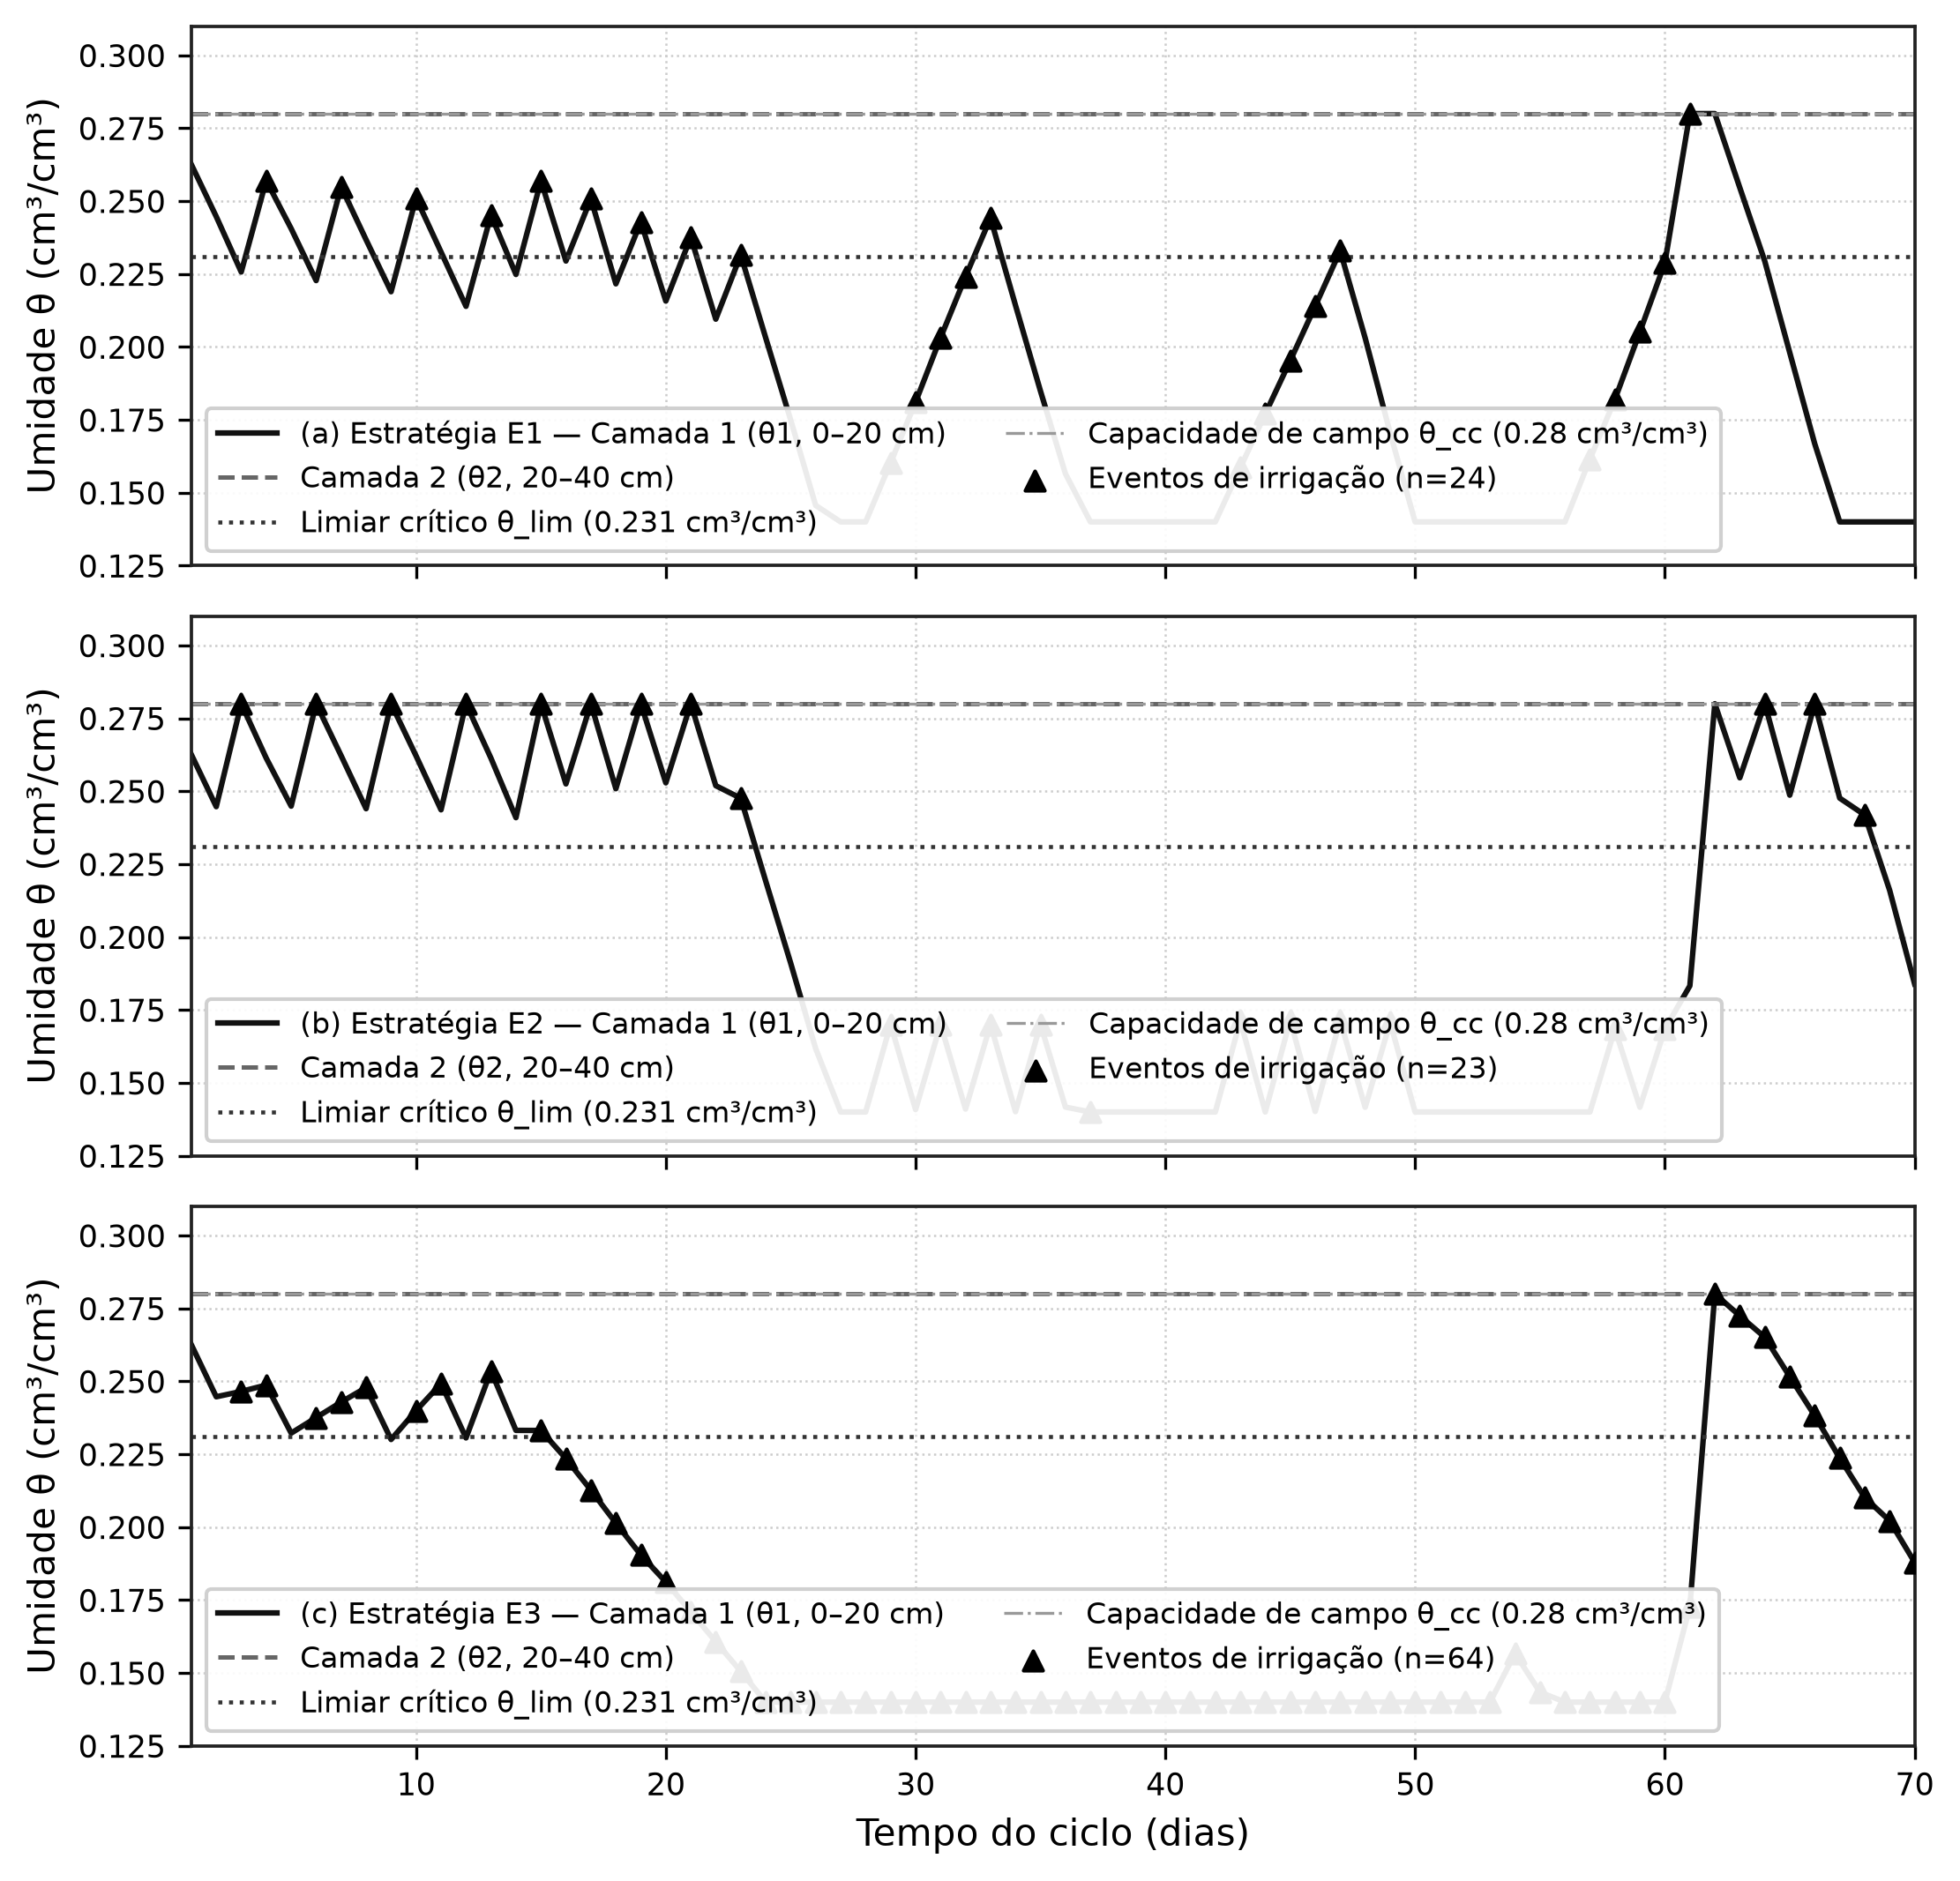

Data behind this chart, as committed beside it:
periodo, cenario, estrategia, dia_ciclo, data, theta1_cm3_cm3, theta2_cm3_cm3, theta_lim_cm3_cm3, theta_cc_cm3_cm3, theta_pmp_cm3_cm3, acionou_irrigacao, lamina_aplicada_mm, precipitacao_mm
Estacao_Seca, Restrito, E1, 1, 2023-07-01, 0.2626, 0.28, 0.231, 0.28, 0.14, 0, 0.0, 0.0
Estacao_Seca, Restrito, E1, 2, 2023-07-02, 0.2447, 0.28, 0.231, 0.28, 0.14, 0, 0.0, 0.0
Estacao_Seca, Restrito, E1, 3, 2023-07-03, 0.2257, 0.28, 0.231, 0.28, 0.14, 0, 0.0, 0.0
Estacao_Seca, Restrito, E1, 4, 2023-07-04, 0.257, 0.28, 0.231, 0.28, 0.14, 1, 10.0, 0.0
Estacao_Seca, Restrito, E1, 5, 2023-07-05, 0.2406, 0.28, 0.231, 0.28, 0.14, 0, 0.0, 0.0
Estacao_Seca, Restrito, E1, 6, 2023-07-06, 0.2227, 0.28, 0.231, 0.28, 0.14, 0, 0.0, 0.0
Estacao_Seca, Restrito, E1, 7, 2023-07-07, 0.2549, 0.28, 0.231, 0.28, 0.14, 1, 10.0, 0.0
Estacao_Seca, Restrito, E1, 8, 2023-07-08, 0.2367, 0.28, 0.231, 0.28, 0.14, 0, 0.0, 0.0
Estacao_Seca, Restrito, E1, 9, 2023-07-09, 0.2189, 0.28, 0.231, 0.28, 0.14, 0, 0.0, 0.0
Estacao_Seca, Restrito, E1, 10, 2023-07-10, 0.251, 0.28, 0.231, 0.28, 0.14, 1, 10.0, 0.0
Estacao_Seca, Restrito, E1, 11, 2023-07-11, 0.2325, 0.28, 0.231, 0.28, 0.14, 0, 0.0, 0.0
Estacao_Seca, Restrito, E1, 12, 2023-07-12, 0.2139, 0.28, 0.231, 0.28, 0.14, 0, 0.0, 0.0
Estacao_Seca, Restrito, E1, 13, 2023-07-13, 0.2452, 0.28, 0.231, 0.28, 0.14, 1, 10.0, 0.0
Estacao_Seca, Restrito, E1, 14, 2023-07-14, 0.2248, 0.28, 0.231, 0.28, 0.14, 0, 0.0, 0.0
Estacao_Seca, Restrito, E1, 15, 2023-07-15, 0.257, 0.28, 0.231, 0.28, 0.14, 1, 10.0, 0.0
Estacao_Seca, Restrito, E1, 16, 2023-07-16, 0.2294, 0.28, 0.231, 0.28, 0.14, 0, 0.0, 0.0
Estacao_Seca, Restrito, E1, 17, 2023-07-17, 0.2508, 0.28, 0.231, 0.28, 0.14, 1, 10.0, 0.0
Estacao_Seca, Restrito, E1, 18, 2023-07-18, 0.2216, 0.28, 0.231, 0.28, 0.14, 0, 0.0, 0.0
Estacao_Seca, Restrito, E1, 19, 2023-07-19, 0.2429, 0.28, 0.231, 0.28, 0.14, 1, 10.0, 0.0
Estacao_Seca, Restrito, E1, 20, 2023-07-20, 0.2157, 0.28, 0.231, 0.28, 0.14, 0, 0.0, 0.0
Estacao_Seca, Restrito, E1, 21, 2023-07-21, 0.2376, 0.28, 0.231, 0.28, 0.14, 1, 10.0, 0.0
Estacao_Seca, Restrito, E1, 22, 2023-07-22, 0.2095, 0.28, 0.231, 0.28, 0.14, 0, 0.0, 0.0
Estacao_Seca, Restrito, E1, 23, 2023-07-23, 0.2315, 0.28, 0.231, 0.28, 0.14, 1, 10.0, 0.0
Estacao_Seca, Restrito, E1, 24, 2023-07-24, 0.2031, 0.28, 0.231, 0.28, 0.14, 0, 0.0, 0.0
Estacao_Seca, Restrito, E1, 25, 2023-07-25, 0.1749, 0.28, 0.231, 0.28, 0.14, 0, 0.0, 0.0
Estacao_Seca, Restrito, E1, 26, 2023-07-26, 0.1457, 0.28, 0.231, 0.28, 0.14, 0, 0.0, 0.0
Estacao_Seca, Restrito, E1, 27, 2023-07-27, 0.14, 0.28, 0.231, 0.28, 0.14, 0, 0.0, 0.0
Estacao_Seca, Restrito, E1, 28, 2023-07-28, 0.14, 0.28, 0.231, 0.28, 0.14, 0, 0.0, 0.0
Estacao_Seca, Restrito, E1, 29, 2023-07-29, 0.1603, 0.28, 0.231, 0.28, 0.14, 1, 10.0, 0.0
Estacao_Seca, Restrito, E1, 30, 2023-07-30, 0.1811, 0.28, 0.231, 0.28, 0.14, 1, 10.0, 0.0
Estacao_Seca, Restrito, E1, 31, 2023-07-31, 0.2031, 0.28, 0.231, 0.28, 0.14, 1, 10.0, 0.0
Estacao_Seca, Restrito, E1, 32, 2023-08-01, 0.2241, 0.28, 0.231, 0.28, 0.14, 1, 10.0, 0.0
Estacao_Seca, Restrito, E1, 33, 2023-08-02, 0.2442, 0.28, 0.231, 0.28, 0.14, 1, 10.0, 0.0
Estacao_Seca, Restrito, E1, 34, 2023-08-03, 0.2143, 0.28, 0.231, 0.28, 0.14, 0, 0.0, 0.0
Estacao_Seca, Restrito, E1, 35, 2023-08-04, 0.1849, 0.28, 0.231, 0.28, 0.14, 0, 0.0, 0.0
Estacao_Seca, Restrito, E1, 36, 2023-08-05, 0.1565, 0.28, 0.231, 0.28, 0.14, 0, 0.0, 0.0
Estacao_Seca, Restrito, E1, 37, 2023-08-06, 0.14, 0.28, 0.231, 0.28, 0.14, 0, 0.0, 0.0
Estacao_Seca, Restrito, E1, 38, 2023-08-07, 0.14, 0.28, 0.231, 0.28, 0.14, 0, 0.0, 0.0
Estacao_Seca, Restrito, E1, 39, 2023-08-08, 0.14, 0.28, 0.231, 0.28, 0.14, 0, 0.0, 0.0
Estacao_Seca, Restrito, E1, 40, 2023-08-09, 0.14, 0.28, 0.231, 0.28, 0.14, 0, 0.0, 0.0
Estacao_Seca, Restrito, E1, 41, 2023-08-10, 0.14, 0.28, 0.231, 0.28, 0.14, 0, 0.0, 0.0
Estacao_Seca, Restrito, E1, 42, 2023-08-11, 0.14, 0.28, 0.231, 0.28, 0.14, 0, 0.0, 0.0
Estacao_Seca, Restrito, E1, 43, 2023-08-12, 0.1585, 0.28, 0.231, 0.28, 0.14, 1, 10.0, 0.0
Estacao_Seca, Restrito, E1, 44, 2023-08-13, 0.1771, 0.28, 0.231, 0.28, 0.14, 1, 10.0, 0.0
Estacao_Seca, Restrito, E1, 45, 2023-08-14, 0.1953, 0.28, 0.231, 0.28, 0.14, 1, 10.0, 0.0
Estacao_Seca, Restrito, E1, 46, 2023-08-15, 0.214, 0.28, 0.231, 0.28, 0.14, 1, 10.0, 0.0
Estacao_Seca, Restrito, E1, 47, 2023-08-16, 0.2329, 0.28, 0.231, 0.28, 0.14, 1, 10.0, 0.0
Estacao_Seca, Restrito, E1, 48, 2023-08-17, 0.2031, 0.28, 0.231, 0.28, 0.14, 0, 0.0, 0.0
Estacao_Seca, Restrito, E1, 49, 2023-08-18, 0.1705, 0.28, 0.231, 0.28, 0.14, 0, 0.0, 0.0
Estacao_Seca, Restrito, E1, 50, 2023-08-19, 0.14, 0.28, 0.231, 0.28, 0.14, 0, 0.0, 0.0
Estacao_Seca, Restrito, E1, 51, 2023-08-20, 0.14, 0.28, 0.231, 0.28, 0.14, 0, 0.0, 0.0
Estacao_Seca, Restrito, E1, 52, 2023-08-21, 0.14, 0.28, 0.231, 0.28, 0.14, 0, 0.0, 0.0
Estacao_Seca, Restrito, E1, 53, 2023-08-22, 0.14, 0.28, 0.231, 0.28, 0.14, 0, 0.0, 0.0
Estacao_Seca, Restrito, E1, 54, 2023-08-23, 0.14, 0.28, 0.231, 0.28, 0.14, 0, 0.0, 5.6
Estacao_Seca, Restrito, E1, 55, 2023-08-24, 0.14, 0.28, 0.231, 0.28, 0.14, 0, 0.0, 0.0
Estacao_Seca, Restrito, E1, 56, 2023-08-25, 0.14, 0.28, 0.231, 0.28, 0.14, 0, 0.0, 0.0
Estacao_Seca, Restrito, E1, 57, 2023-08-26, 0.1615, 0.28, 0.231, 0.28, 0.14, 1, 10.0, 0.0
Estacao_Seca, Restrito, E1, 58, 2023-08-27, 0.182, 0.28, 0.231, 0.28, 0.14, 1, 10.0, 0.0
Estacao_Seca, Restrito, E1, 59, 2023-08-28, 0.2052, 0.28, 0.231, 0.28, 0.14, 1, 10.0, 0.0
Estacao_Seca, Restrito, E1, 60, 2023-08-29, 0.2288, 0.28, 0.231, 0.28, 0.14, 1, 10.0, 0.0
... 150 more rows
